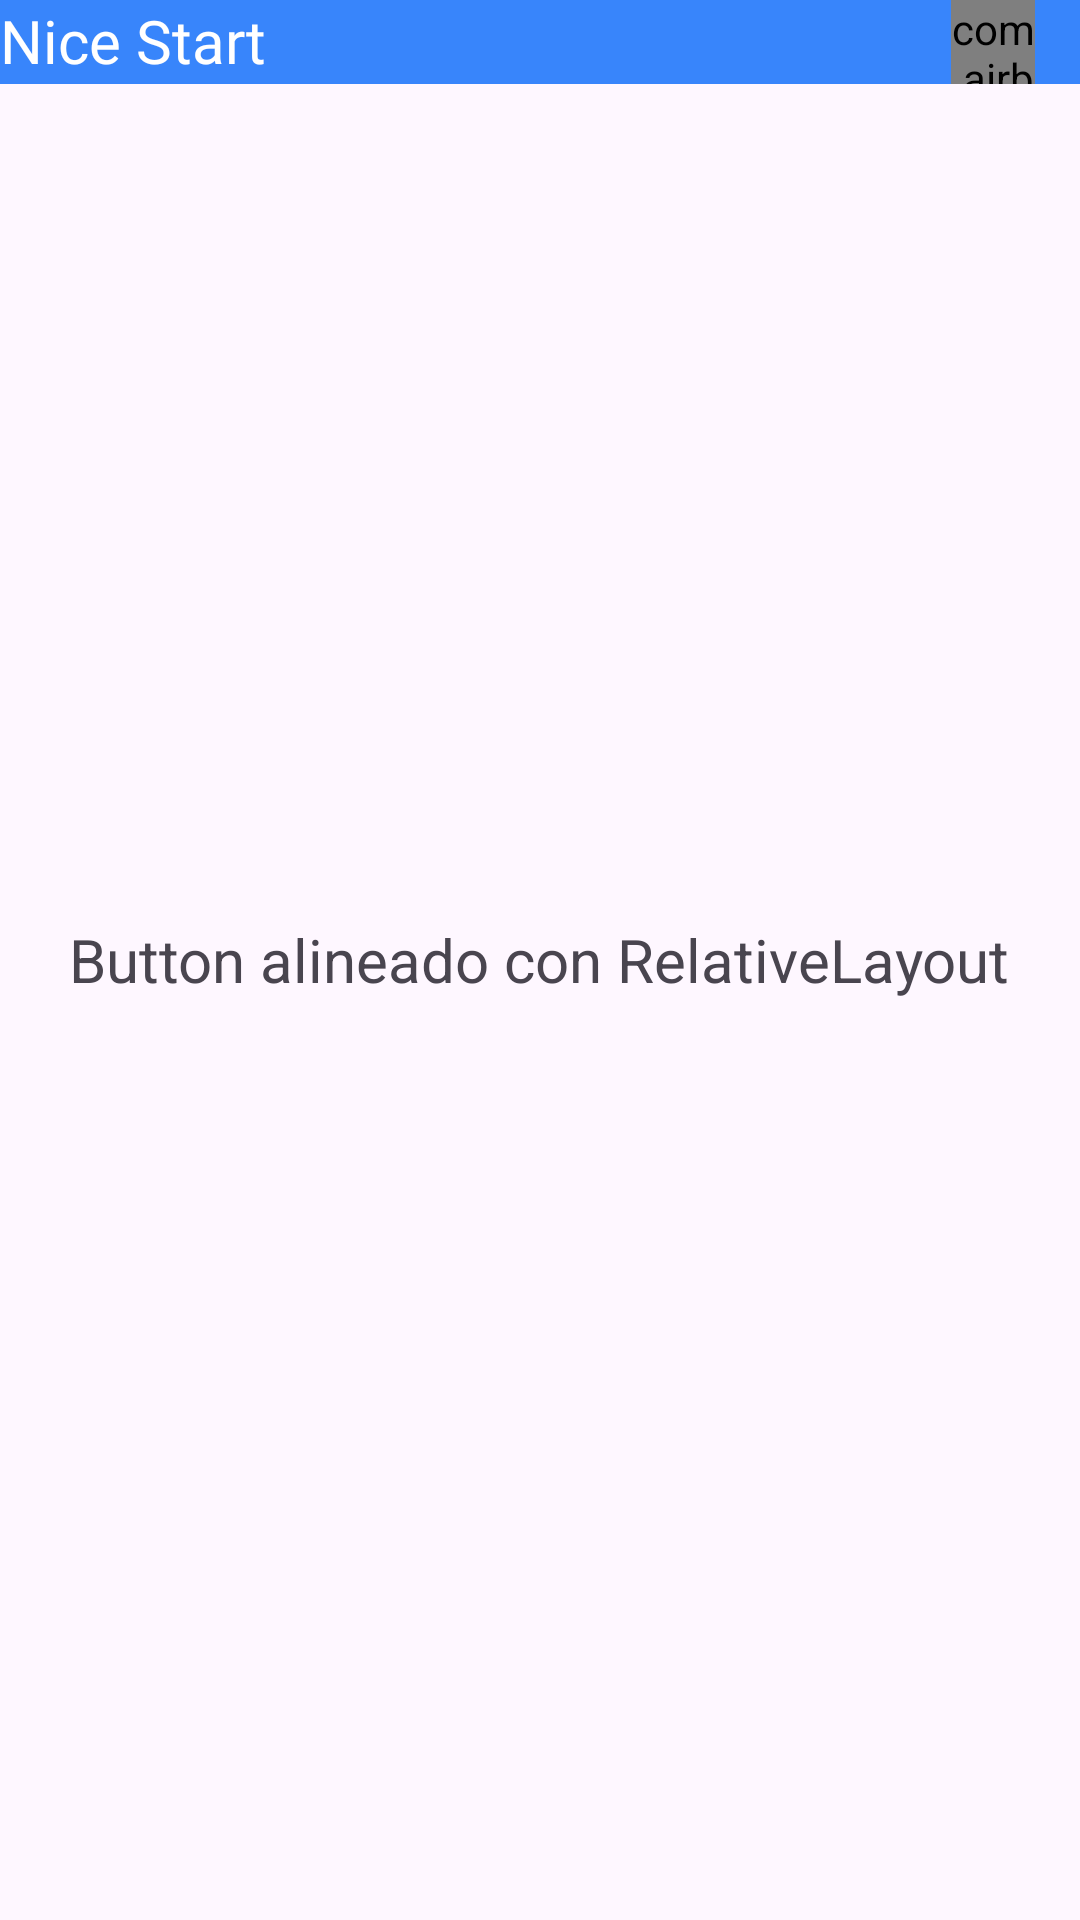

The Android layout XML behind this screen, and the referenced resources:
<!-- AndroidManifest.xml: application theme Theme.NiceStart2 -->
<!-- res/layout/activity_main_tool_bar.xml -->
<?xml version="1.0" encoding="utf-8"?>
<androidx.constraintlayout.widget.ConstraintLayout xmlns:android="http://schemas.android.com/apk/res/android"
    xmlns:app="http://schemas.android.com/apk/res-auto"
    xmlns:tools="http://schemas.android.com/tools"
    android:id="@+id/main"
    android:layout_width="match_parent"
    android:layout_height="match_parent"
    tools:context=".MainActivityToolBar">

    
    <include layout="@layout/custom_toolbar"/>

    <RelativeLayout
        android:layout_width="match_parent"
        android:layout_height="match_parent">

        <TextView
            android:id="@+id/texto"
            android:layout_width="wrap_content"
            android:layout_height="wrap_content"
            android:text="Button alineado con RelativeLayout"
            android:textSize="20sp"
            android:layout_centerHorizontal="true"
            android:layout_centerVertical="true"
            />


        
        <Button
            android:id="@+id/volvermain"
            style="@style/buttonbackmain"
            android:layout_below="@+id/texto"
            android:layout_alignParentEnd="true"
            android:layout_alignParentBottom="true"
            android:layout_marginTop="55dp"
            android:layout_marginEnd="106dp"
            android:layout_marginBottom="250dp"
            android:onClick="onClick"
            android:text="Volver al Main principal" />


    </RelativeLayout>

</androidx.constraintlayout.widget.ConstraintLayout>
<!-- res/layout/custom_toolbar.xml (included above) -->
<?xml version="1.0" encoding="utf-8"?>
<androidx.constraintlayout.widget.ConstraintLayout xmlns:android="http://schemas.android.com/apk/res/android"
    xmlns:app="http://schemas.android.com/apk/res-auto"
    android:id="@+id/toolbar"
    android:layout_width="match_parent"
    android:layout_height="wrap_content"
    android:background="@color/blue">

    
    <ImageView
        android:id="@+id/arrowback"
        android:layout_width="wrap_content"
        android:layout_height="wrap_content"
        android:src="@drawable/arrow_back"
        android:onClick="backLogin"
        android:contentDescription="Back"/>

    
    <TextView
        android:id="@+id/title_toolbar"
        android:layout_width="wrap_content"
        android:layout_height="wrap_content"
        android:layout_marginLeft="20dp"
        android:fontFamily="@font/aoboshi_one"
        android:text="Nice Start"
        android:textColor="@color/white"
        android:textSize="20sp"/>

    
    <RelativeLayout
        android:layout_width="match_parent"
        android:layout_height="wrap_content">

        <com.airbnb.lottie.LottieAnimationView
            android:id="@+id/animation_view"
            android:layout_width="28dp"
            android:layout_height="28dp"
            android:layout_alignParentEnd="true"
            android:layout_marginRight="15dp"
            android:onClick="goProfile"
            app:lottie_autoPlay="true"
            app:lottie_loop="true"
            app:lottie_rawRes="@raw/animperfil"/>
    </RelativeLayout>
</androidx.constraintlayout.widget.ConstraintLayout>
<!-- resources referenced by this layout -->
<resources>
  <color name="blue">#3885FB</color>
  <color name="white">#FFFFFFFF</color>
  <style name="buttonbackmain">
          <item name="android:layout_width">wrap_content</item>
          <item name="android:layout_height">wrap_content</item>
          <item name="android:layout_marginTop">260dp</item>
          <item name="android:layout_centerHorizontal">true</item>
          <item name="cornerRadius">10dp</item>
          <item name="backgroundTint">@color/blue</item>
      </style>
  <style name="Theme.NiceStart2" parent="Base.Theme.NiceStart2" />
  <style name="Base.Theme.NiceStart2" parent="Theme.Material3.DayNight.NoActionBar">
          
          
          <item name="android:windowIsTranslucent">true</item> 
          <item name="android:windowLightStatusBar">true</item>
      </style>
</resources>
